Run: headless pygame with SDL's dummy video driver; simulated clock (each Clock.tick advances the game by its frame time, no real sleeping); random seed 0; keys injected as events and as key.get_pressed() state; no mouse input.
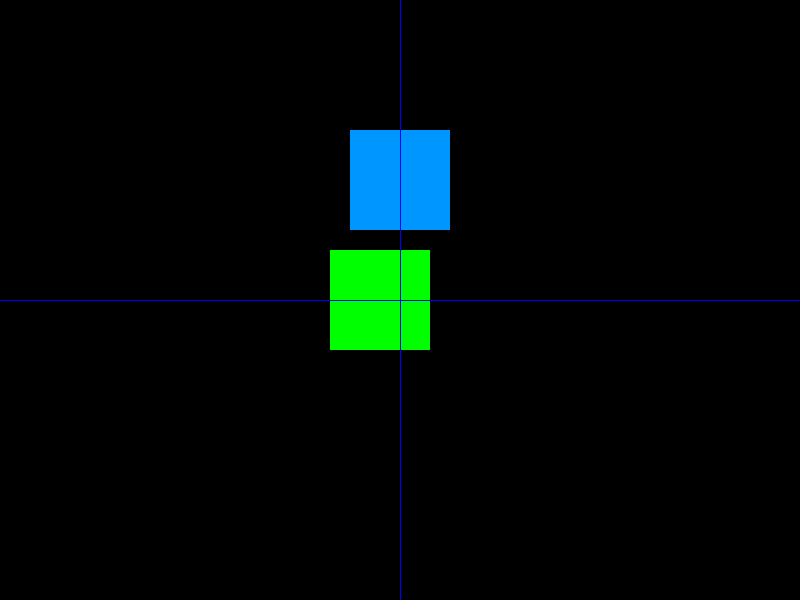
Frame 1 of 4 · flips 1–60 · no input
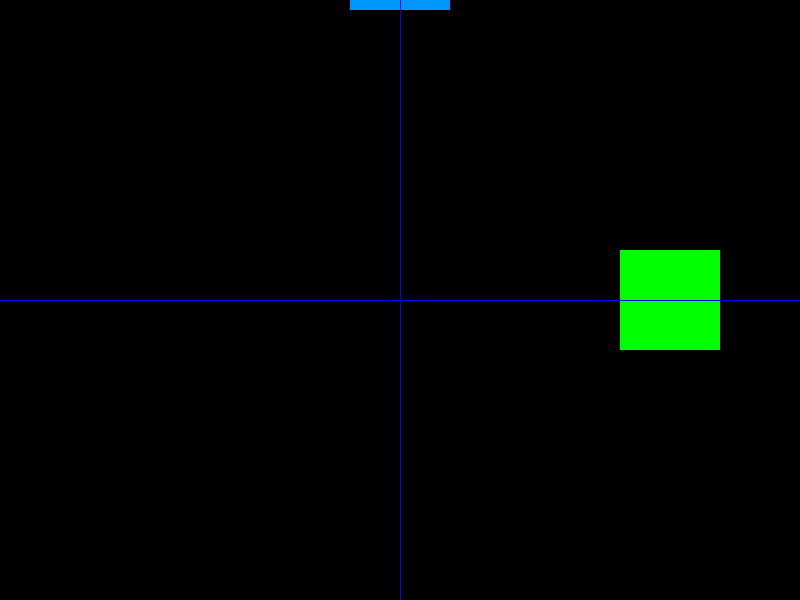
Frame 2 of 4 · flips 61–180 · tapped SPACE, RETURN · held RIGHT (→), D
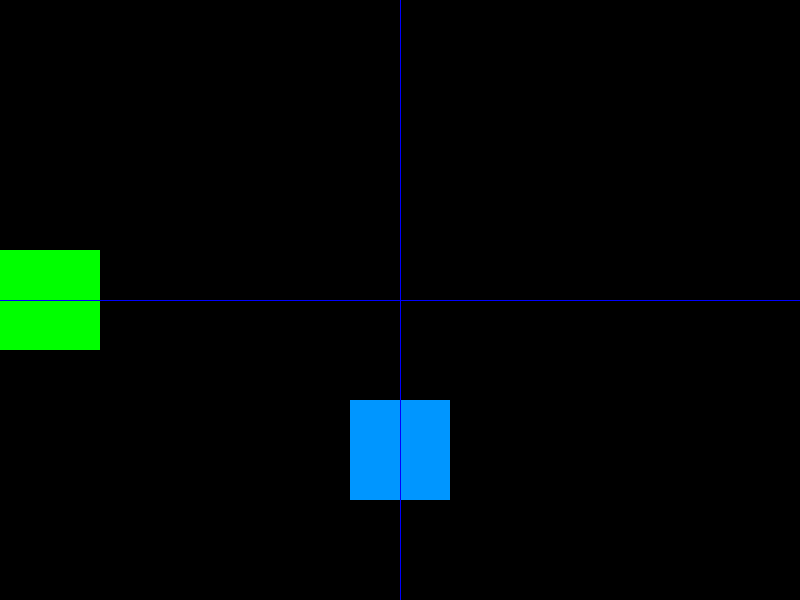
Frame 3 of 4 · flips 181–300 · held DOWN (↓), S
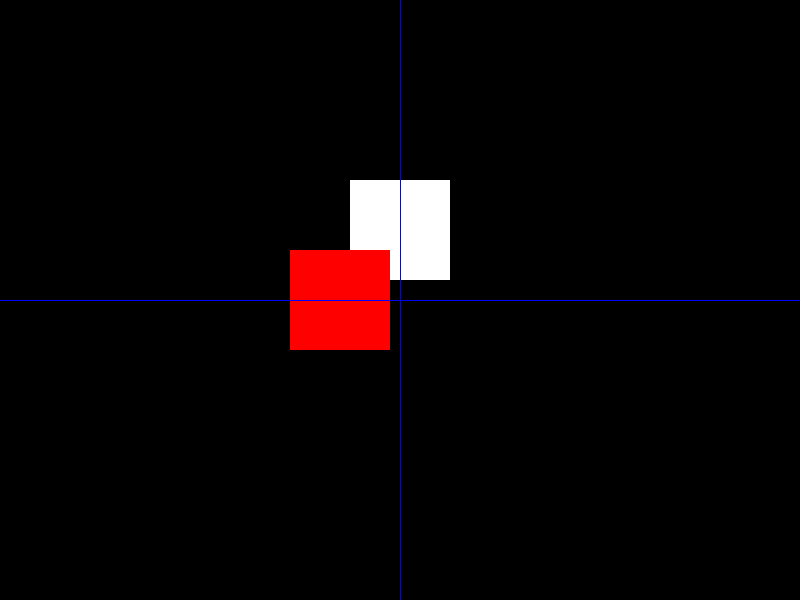
Frame 4 of 4 · flips 301–420 · held LEFT (←), A, UP (↑), W

The pygame program that drew these frames:

import pygame, sys

#CONSTANTES
LARGO = 800 
ALTO = 600

FPS = 30

BLANCO = (255,255,255)
NEGRO = (0,0,0)
ROJO = (255,0,0)
AZUL = (0,0,255)
VERDE = (0,255,0)
AZUL_CLARO = (0,150,255)

pygame.init()

PANTALLA = pygame.display.set_mode((LARGO,ALTO)) #determina el tamaño de la pantalla en pixeles

clock = pygame.time.Clock()

imagen_vertical = pygame.Surface((100,100))
imagen_vertical.fill(VERDE)
rectangulo_vertical = imagen_vertical.get_rect()
rectangulo_vertical.center = (LARGO/2, ALTO/2)

imagen_horizontal = pygame.Surface((100, 100))
imagen_horizontal.fill(AZUL_CLARO)
rectangulo_horizontal = imagen_horizontal.get_rect()
rectangulo_horizontal.center = (LARGO-100, ALTO/2)

while True:
    clock.tick(FPS)
    for event in pygame.event.get():
        if event.type == pygame.QUIT:
            pygame.quit()
            sys.exit()
    
    PANTALLA.fill(NEGRO)
    PANTALLA.blit(imagen_vertical, rectangulo_vertical)
    PANTALLA.blit(imagen_horizontal, rectangulo_horizontal)
    rectangulo_vertical.y += 10
    if rectangulo_vertical.top > ALTO:
        rectangulo_vertical.bottom = 0
    rectangulo_horizontal.x += 10
    if rectangulo_horizontal.left > LARGO:
        rectangulo_horizontal.right = 0

    if rectangulo_horizontal.colliderect(rectangulo_vertical):
        imagen_horizontal.fill(ROJO)
        imagen_vertical.fill(BLANCO)
    else:
        imagen_horizontal.fill(VERDE)
        imagen_vertical.fill(AZUL_CLARO)

    pygame.draw.line(PANTALLA, AZUL, (400,0), (400,800), 1)
    pygame.draw.line(PANTALLA, AZUL, (0,300), (800,300), 1)
    pygame.display.update()
